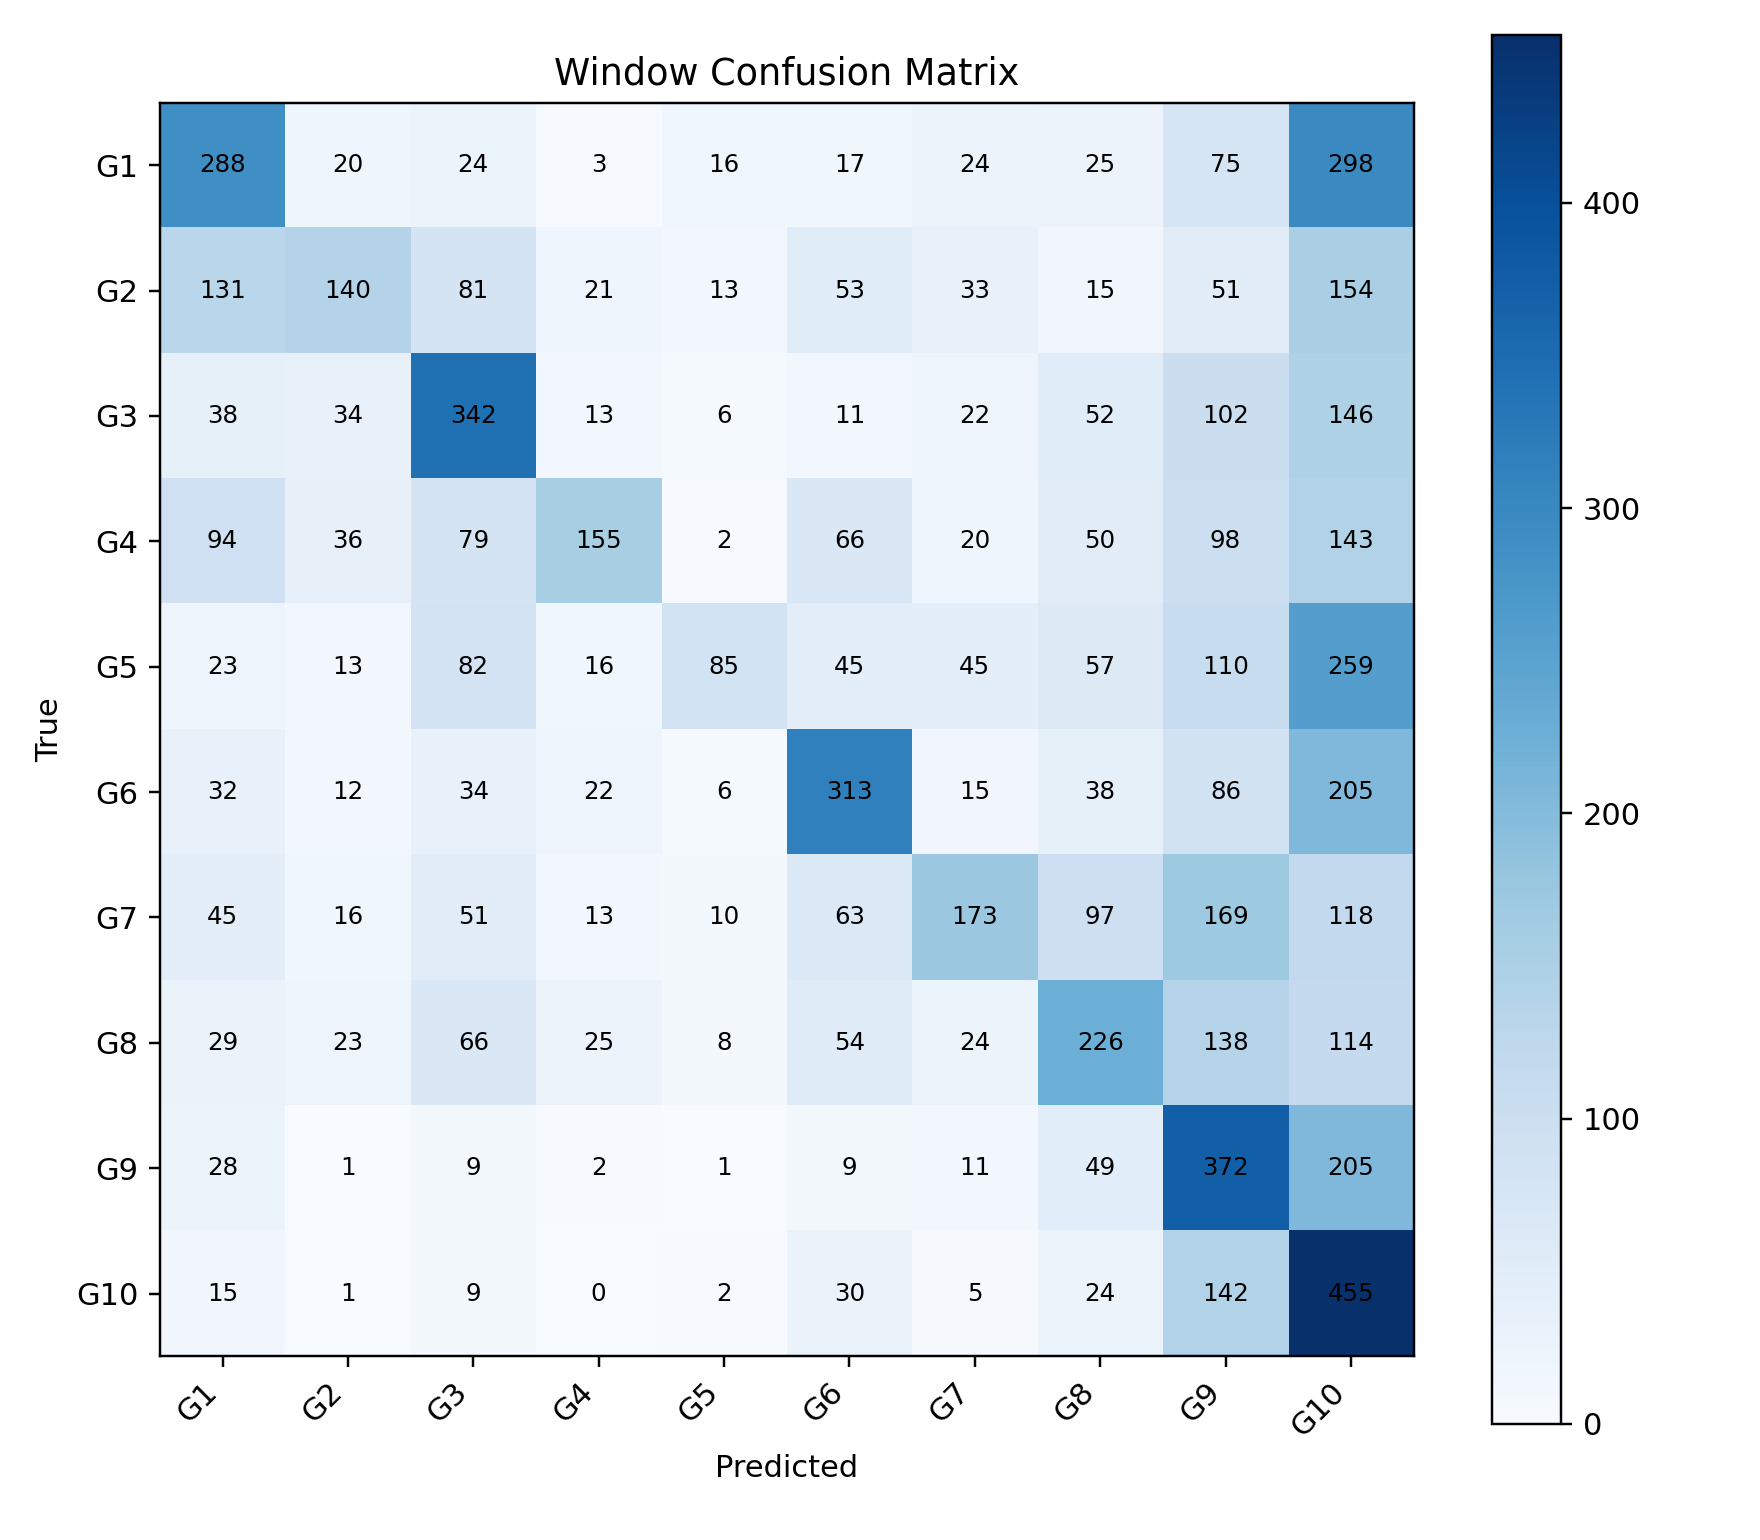

Values plotted in this chart, from the file beside it:
, G1, G2, G3, G4, G5, G6, G7, G8, G9, G10
G1, 288, 20, 24, 3, 16, 17, 24, 25, 75, 298
G2, 131, 140, 81, 21, 13, 53, 33, 15, 51, 154
G3, 38, 34, 342, 13, 6, 11, 22, 52, 102, 146
G4, 94, 36, 79, 155, 2, 66, 20, 50, 98, 143
G5, 23, 13, 82, 16, 85, 45, 45, 57, 110, 259
G6, 32, 12, 34, 22, 6, 313, 15, 38, 86, 205
G7, 45, 16, 51, 13, 10, 63, 173, 97, 169, 118
G8, 29, 23, 66, 25, 8, 54, 24, 226, 138, 114
G9, 28, 1, 9, 2, 1, 9, 11, 49, 372, 205
G10, 15, 1, 9, 0, 2, 30, 5, 24, 142, 455
